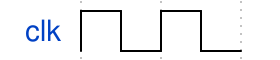

Give the WaveDrom (WaveJSON) description of this timing diagram.

{
  "name": "task0",
  "signal": [
    {"name": "clk", "wave": "p." }
  ]
}
